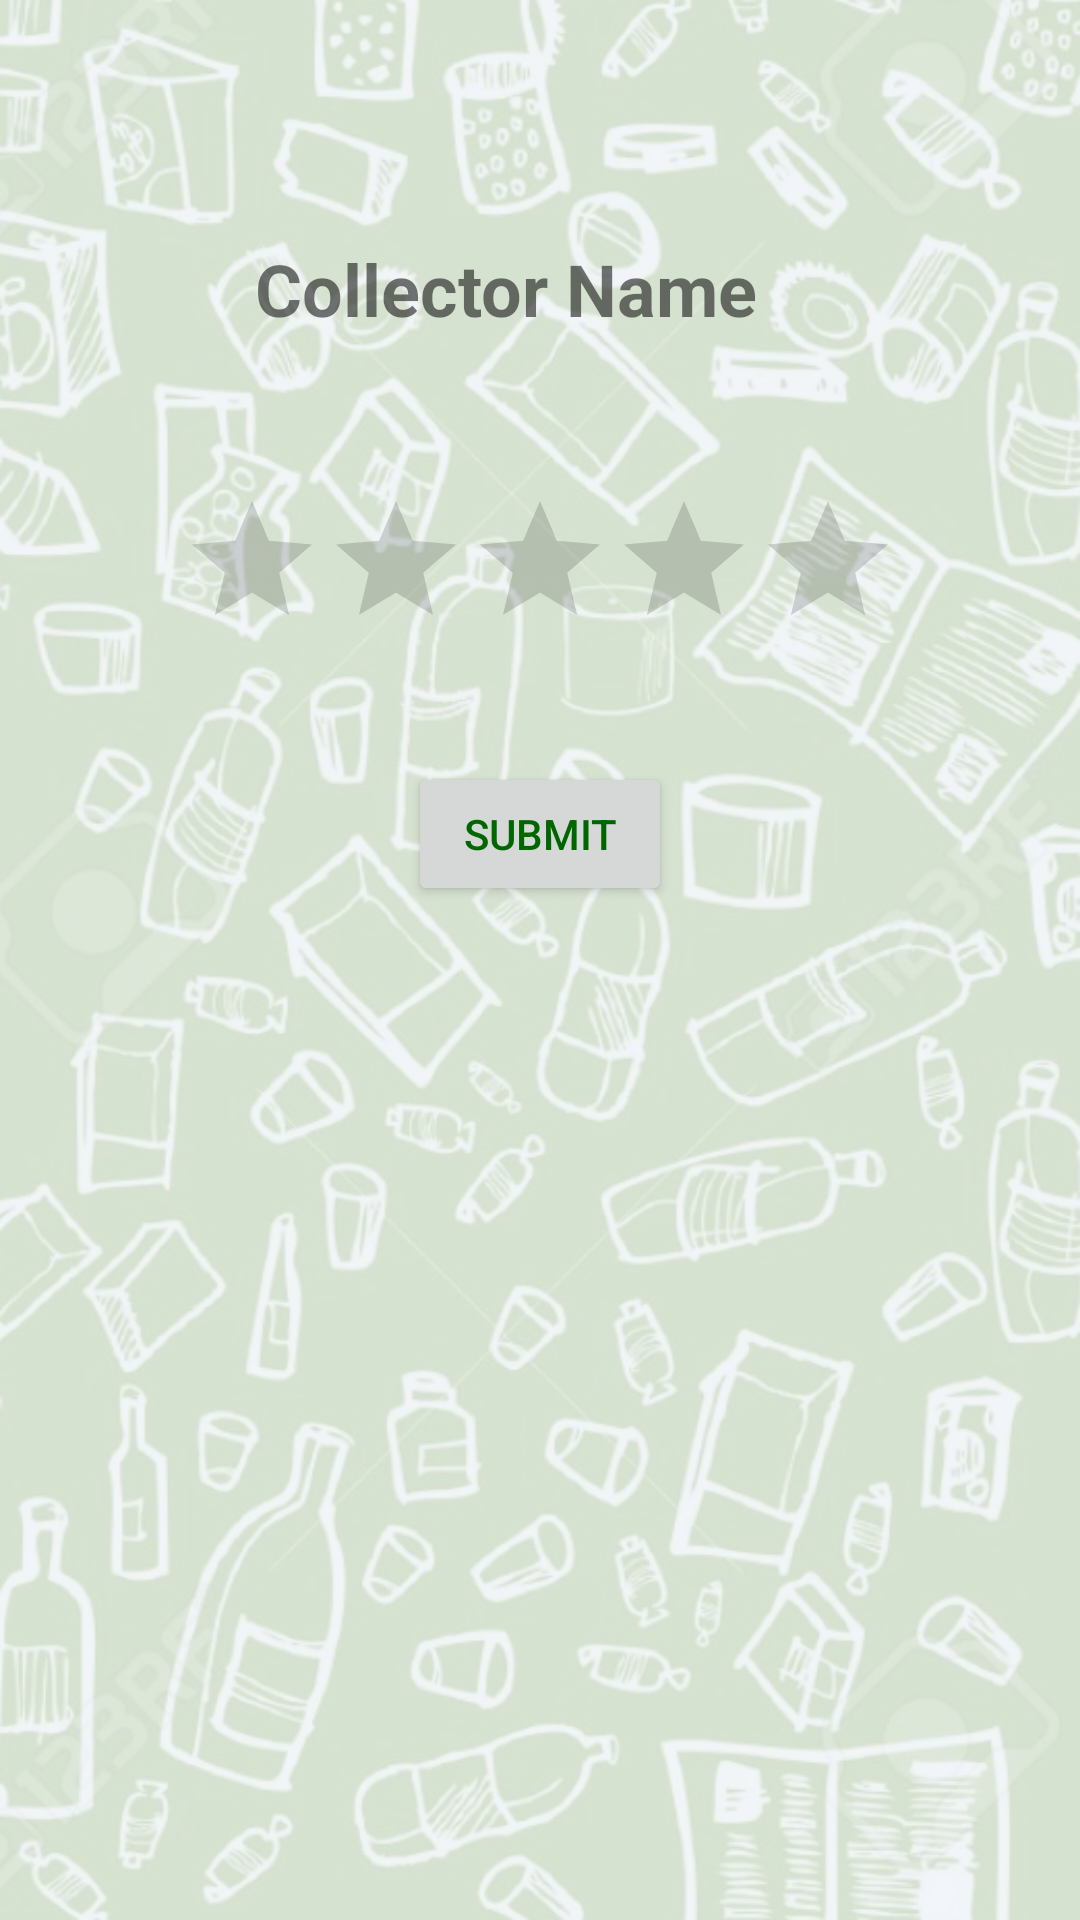

Reconstruct the res/layout file that produces this screen, plus the resources it refers to.
<!-- AndroidManifest.xml: application theme AppTheme -->
<!-- res/layout/activity_rate_collector.xml -->
<?xml version="1.0" encoding="utf-8"?>
<android.support.constraint.ConstraintLayout xmlns:android="http://schemas.android.com/apk/res/android"
    xmlns:app="http://schemas.android.com/apk/res-auto"
    xmlns:tools="http://schemas.android.com/tools"
    android:layout_width="match_parent"
    android:layout_height="match_parent"
    android:background="@drawable/wayste_background"
    tools:context="com.wayste.waysteprototype.RateCollectorActivity">

    <RatingBar
        android:id="@+id/ratingBar"
        android:layout_width="wrap_content"
        android:layout_height="wrap_content"
        app:layout_constraintLeft_toLeftOf="parent"
        app:layout_constraintRight_toRightOf="parent"
        android:layout_marginTop="16dp"
        app:layout_constraintTop_toBottomOf="@+id/textView4" />

    <TextView
        android:id="@+id/textView4"
        android:layout_width="192dp"
        android:layout_height="67dp"
        android:text="Collector Name"
        android:textSize="24sp"
        android:textStyle="bold"
        app:layout_constraintLeft_toLeftOf="parent"
        app:layout_constraintRight_toRightOf="parent"
        app:layout_constraintHorizontal_bias="0.505"
        app:layout_constraintTop_toTopOf="parent"
        android:layout_marginTop="80dp" />

    <Button
        android:id="@+id/button3"
        android:layout_width="wrap_content"
        android:layout_height="wrap_content"
        android:layout_marginTop="34dp"
        android:onClick="submitRating"
        android:text="Submit"
        app:layout_constraintLeft_toLeftOf="parent"
        app:layout_constraintRight_toRightOf="parent"
        app:layout_constraintTop_toBottomOf="@+id/ratingBar" />
</android.support.constraint.ConstraintLayout>
<!-- resources referenced by this layout -->
<resources>
  <!-- drawable wayste_background: png bitmap (drawable, 611140 bytes) -->
  <style name="AppTheme" parent="Theme.AppCompat.Light.DarkActionBar">
          
          <item name="colorPrimary">@color/colorPrimary</item>
          <item name="colorPrimaryDark">@color/colorPrimaryDark</item>
          <item name="colorAccent">@color/colorAccent</item>
          <item name="android:textColorPrimary">@color/text_primary</item>
      </style>
  <color name="colorPrimary">#7ba772</color>
  <color name="colorPrimaryDark">#006600</color>
  <color name="colorAccent">#7ba772</color>
  <color name="text_primary">#006600</color>
</resources>
